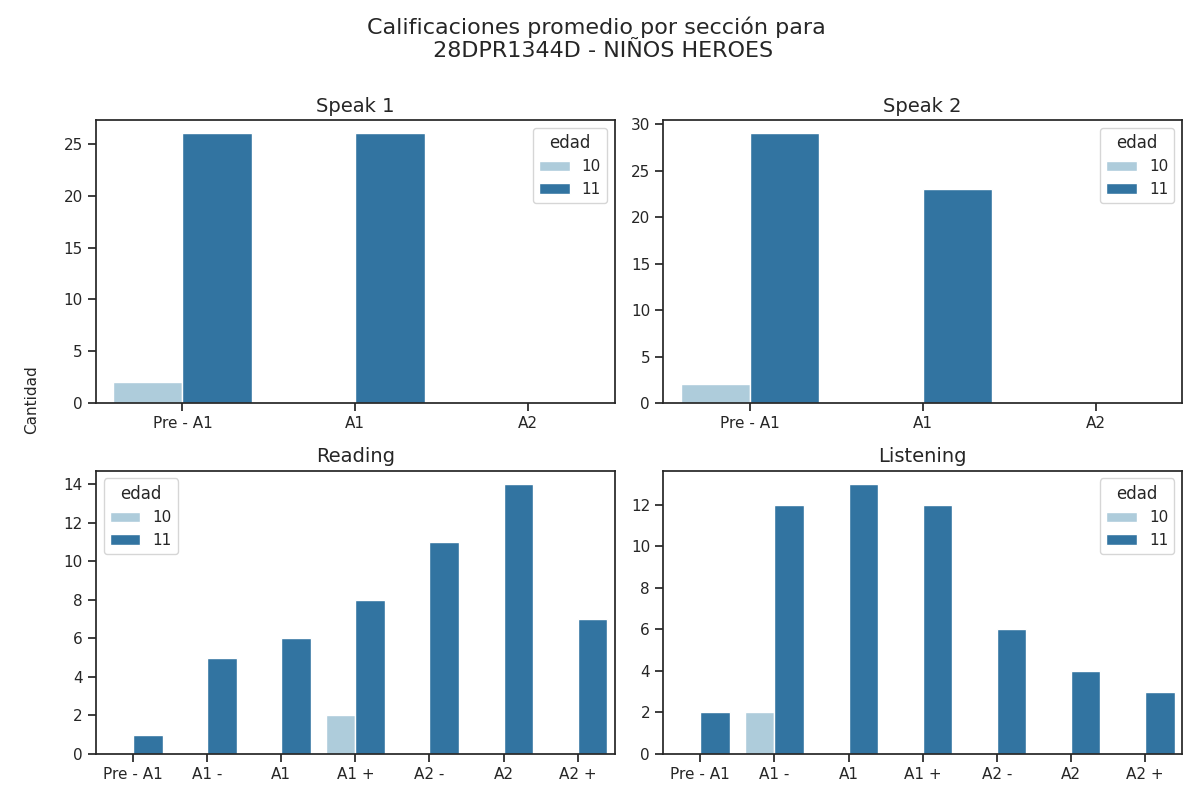

The data file committed next to this chart (first rows):
seccion, calificacion, cantidad, edad
speak 1, Pre - A1, 26, 11
speak 1, A1, 26, 11
speak 1, A2, 0, 11
speak 2, Pre - A1, 29, 11
speak 2, A1, 23, 11
speak 2, A2, 0, 11
reading, Pre - A1, 1, 11
reading, A1 -, 5, 11
reading, A1, 6, 11
reading, A1 +, 8, 11
reading, A2 -, 11, 11
reading, A2, 14, 11
reading, A2 +, 7, 11
listening, Pre - A1, 2, 11
listening, A1 -, 12, 11
listening, A1, 13, 11
listening, A1 +, 12, 11
listening, A2 -, 6, 11
listening, A2, 4, 11
listening, A2 +, 3, 11
speak 1, Pre - A1, 2, 10
speak 1, A1, 0, 10
speak 1, A2, 0, 10
speak 2, Pre - A1, 2, 10
speak 2, A1, 0, 10
speak 2, A2, 0, 10
reading, Pre - A1, 0, 10
reading, A1 -, 0, 10
reading, A1, 0, 10
reading, A1 +, 2, 10
reading, A2 -, 0, 10
reading, A2, 0, 10
reading, A2 +, 0, 10
listening, Pre - A1, 0, 10
listening, A1 -, 2, 10
listening, A1, 0, 10
listening, A1 +, 0, 10
listening, A2 -, 0, 10
listening, A2, 0, 10
listening, A2 +, 0, 10
